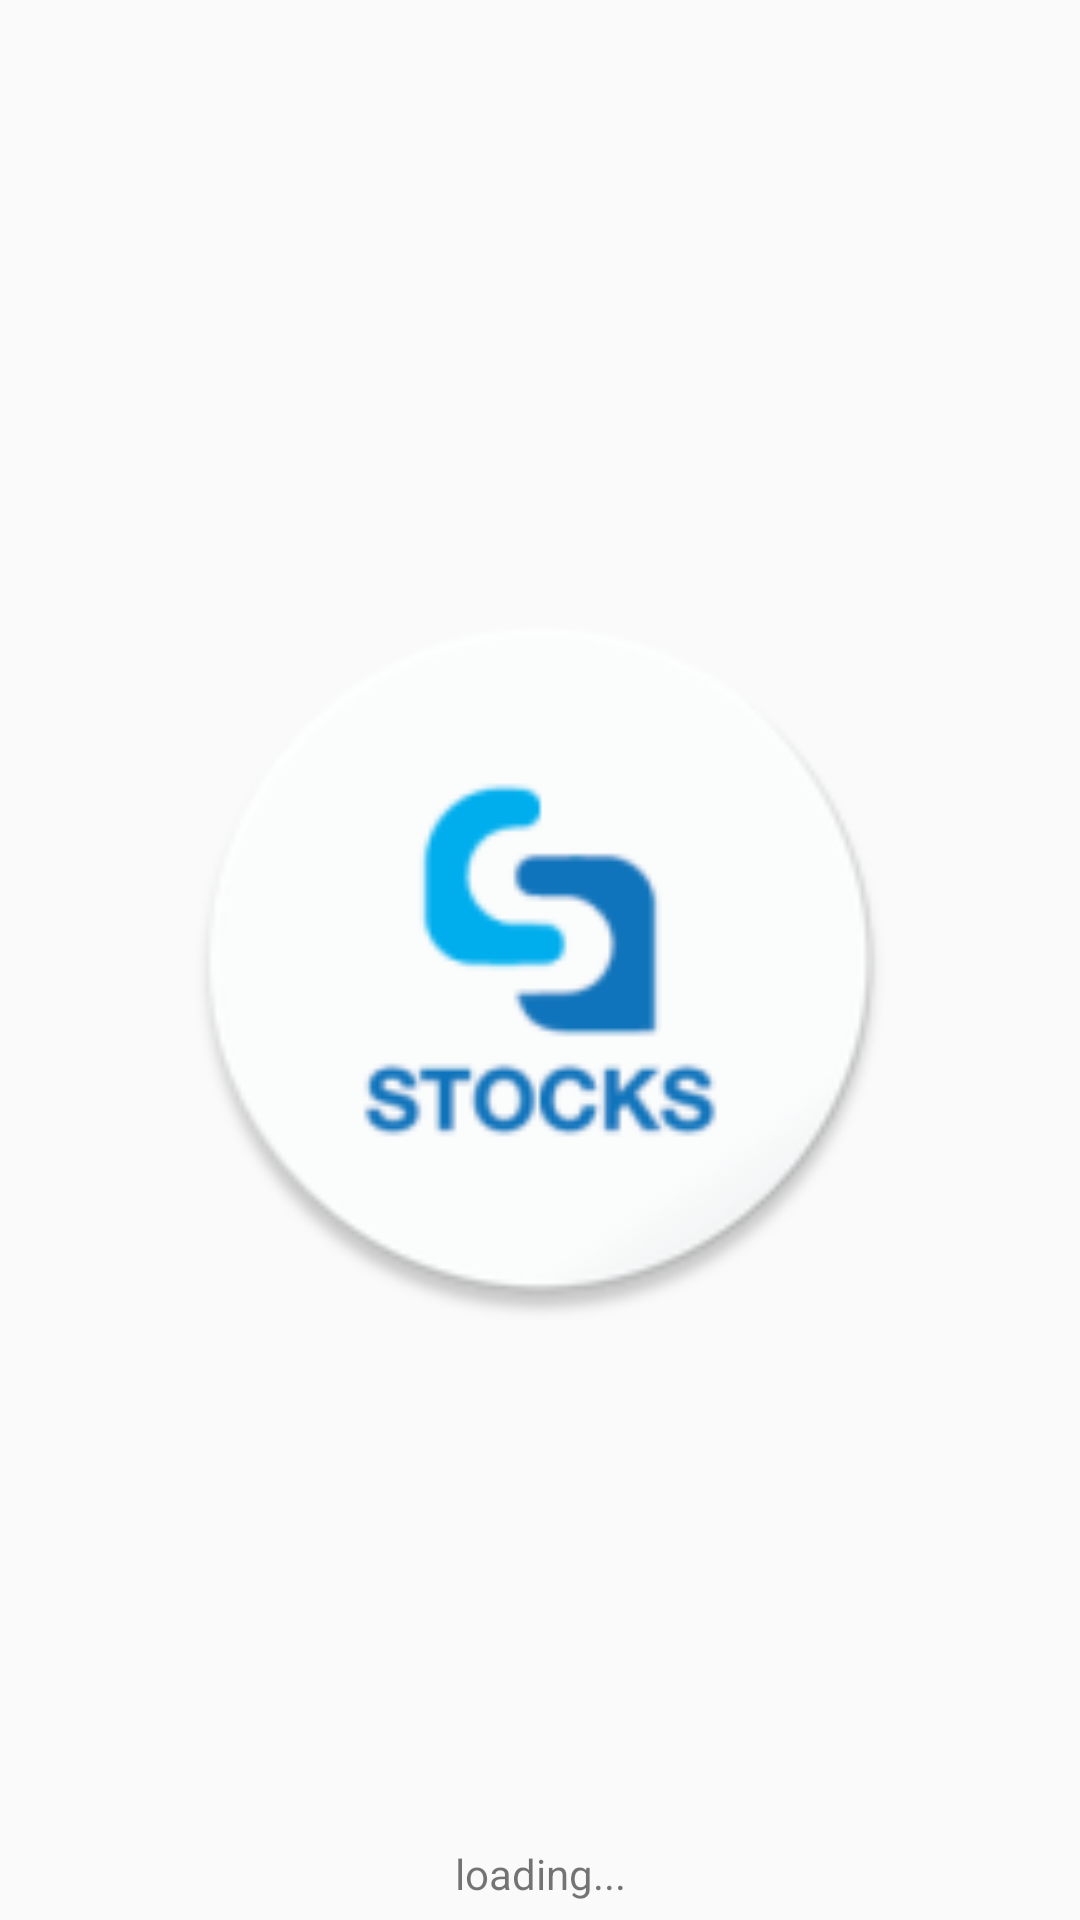

The Android layout XML behind this screen, and the referenced resources:
<!-- AndroidManifest.xml: application theme Theme.StockOverflow -->
<!-- res/layout/fragment_splash_screen.xml -->
<?xml version="1.0" encoding="utf-8"?>
<androidx.constraintlayout.widget.ConstraintLayout xmlns:android="http://schemas.android.com/apk/res/android"
    xmlns:tools="http://schemas.android.com/tools"
    android:layout_width="match_parent"
    android:layout_height="match_parent"
    xmlns:app="http://schemas.android.com/apk/res-auto"
    tools:context=".ui.fragments.SplashScreenFragment">

    <ImageView
        android:layout_width="240dp"
        android:layout_height="240dp"
        app:layout_constraintStart_toStartOf="parent"
        app:layout_constraintEnd_toEndOf="parent"
        app:layout_constraintTop_toTopOf="parent"
        app:layout_constraintBottom_toBottomOf="parent"
        android:src="@mipmap/ic_launcher_round"
        android:contentDescription="@string/image_description" />


    <TextView
        android:layout_width="wrap_content"
        android:layout_height="wrap_content"
        android:text="@string/loading"
        app:layout_constraintBottom_toBottomOf="parent"
        app:layout_constraintStart_toStartOf="parent"
        app:layout_constraintEnd_toEndOf="parent"
        android:layout_marginBottom="6dp"
        />

</androidx.constraintlayout.widget.ConstraintLayout>
<!-- resources referenced by this layout -->
<resources>
  <!-- mipmap ic_launcher_round: png bitmap (mipmap-hdpi, 4305 bytes) -->
  <string name="image_description">TODO</string>
  <string name="loading">loading...</string>
  <style name="Theme.StockOverflow" parent="Theme.MaterialComponents.Light.NoActionBar.Bridge">
          
          <item name="colorPrimary">@color/purple_500</item>
          <item name="colorPrimaryVariant">@color/purple_700</item>
          <item name="colorOnPrimary">@color/white</item>
          
          <item name="colorSecondary">@color/teal_200</item>
          <item name="colorSecondaryVariant">@color/teal_700</item>
          <item name="colorOnSecondary">@color/black</item>
          
          <item name="android:statusBarColor" tools:targetApi="l">?attr/colorPrimaryVariant</item>
          
      </style>
  <!-- not gathered from this repository: default colours our renderer supplied (Android Studio template values) -->
  <color name="purple_500">#FF6200EE</color>
  <color name="purple_700">#FF3700B3</color>
  <color name="teal_200">#FF03DAC5</color>
  <color name="teal_700">#FF018786</color>
  <color name="black">#FF000000</color>
  <color name="white">#FFFFFFFF</color>
</resources>
